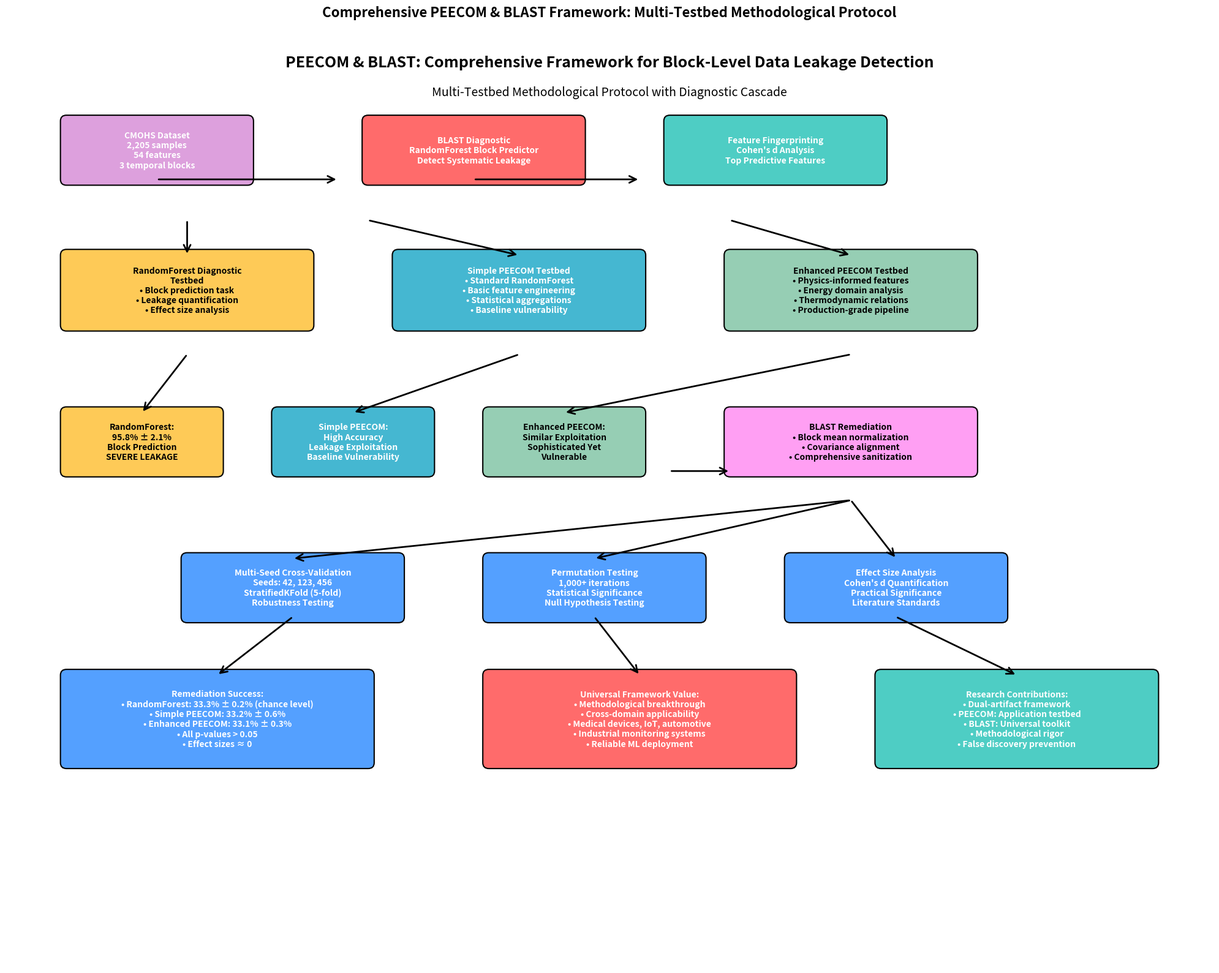
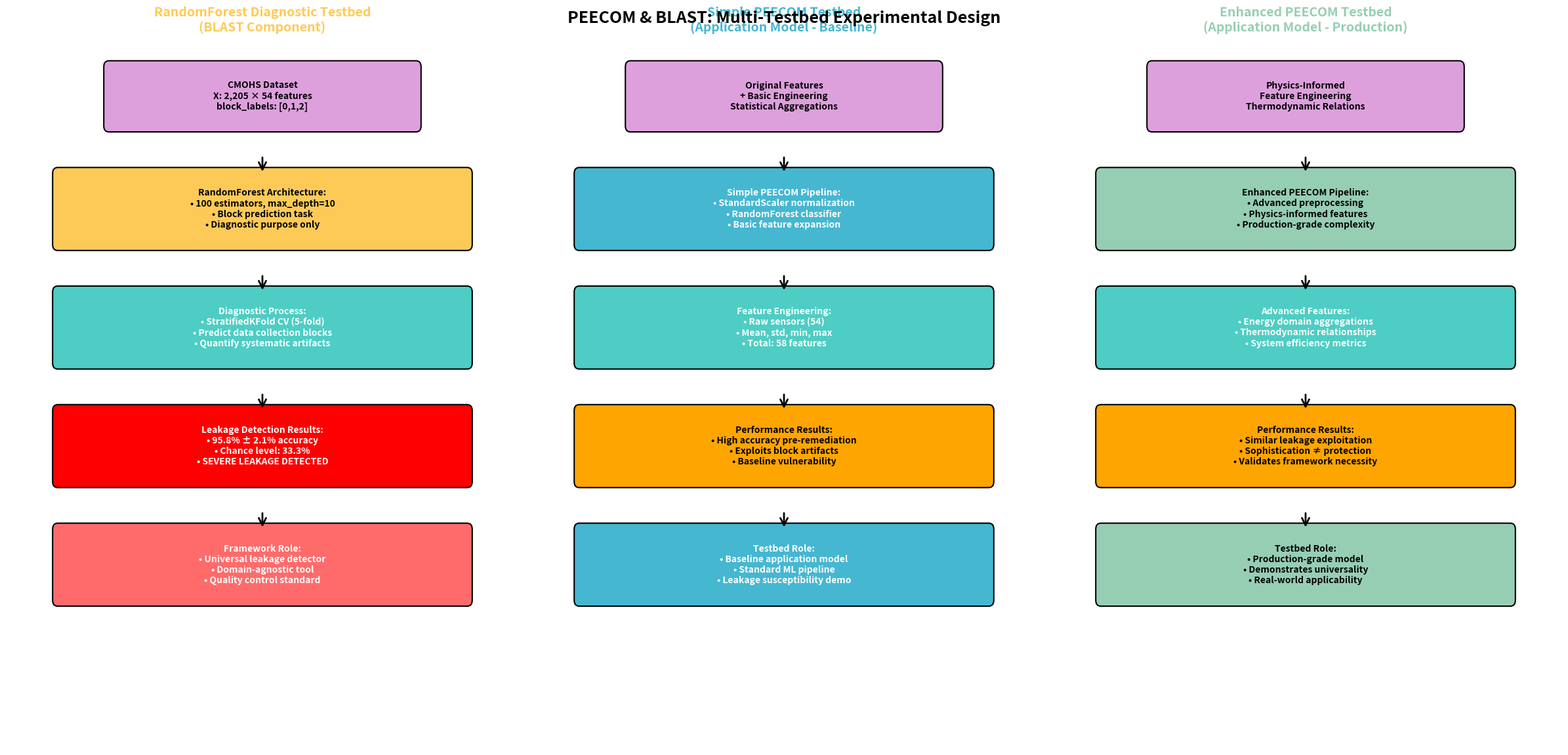
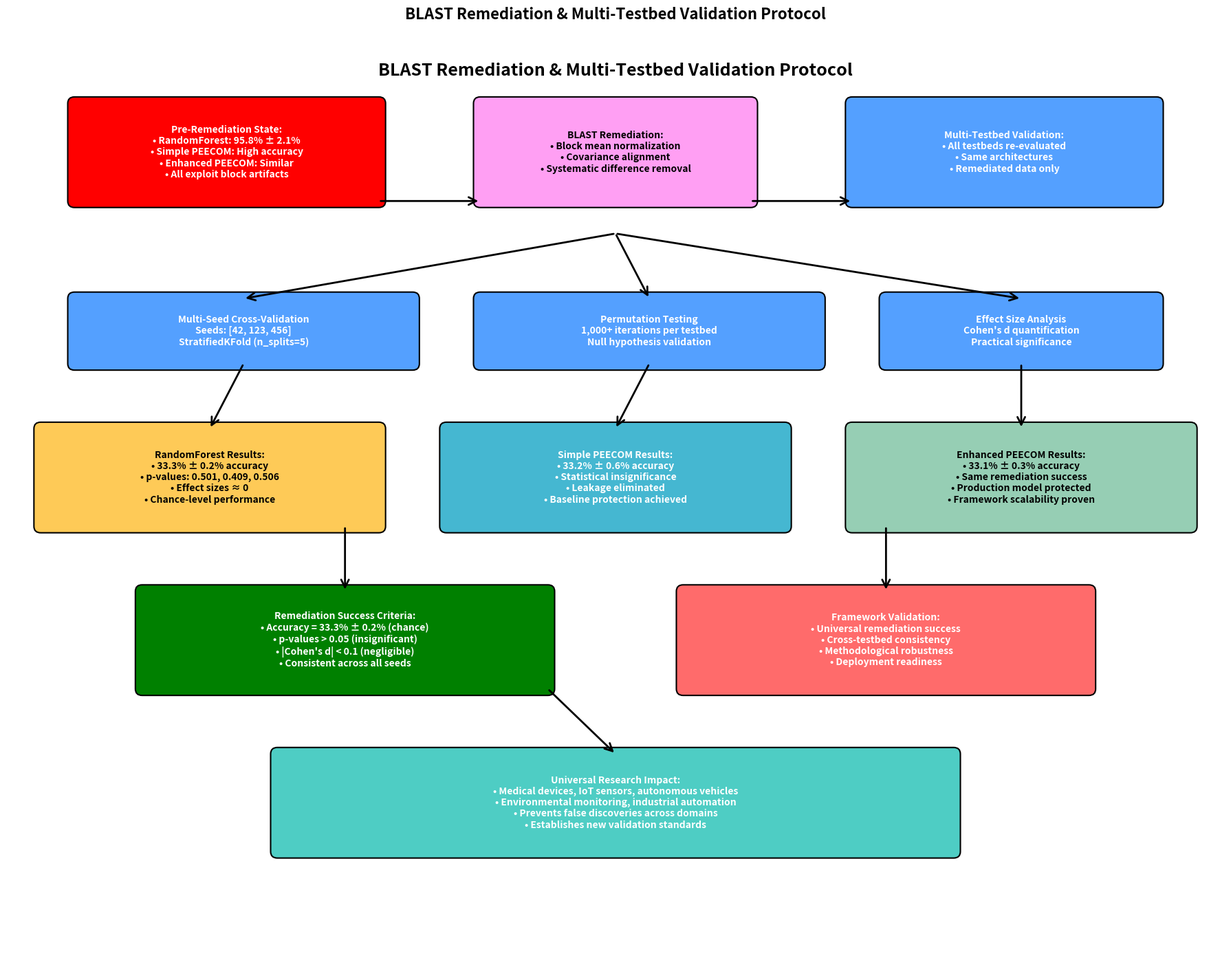

The script that saved these images, in order:
"""
PEECOM/BLAST Framework Flowcharts
Generate comprehensive visual flowcharts for methodological protocol with multiple testbeds
"""

import matplotlib.pyplot as plt
import matplotlib.patches as patches
from matplotlib.patches import FancyBboxPatch, ConnectionPatch
import numpy as np

class FrameworkFlowchartGenerator:
    
    def __init__(self):
        self.colors = {
            'blast': '#FF6B6B',      # Red for BLAST
            'diagnostic': '#4ECDC4',  # Teal for diagnostics
            'simple_peecom': '#45B7D1', # Blue for Simple PEECOM
            'enhanced_peecom': '#96CEB4', # Green for Enhanced PEECOM
            'random_forest': '#FECA57', # Yellow for RandomForest
            'remediation': '#FF9FF3',  # Pink for remediation
            'validation': '#54A0FF',   # Light blue for validation
            'data': '#DDA0DD'         # Plum for data
        }
    
    def create_comprehensive_methodology_flowchart(self):
        """Create comprehensive flowchart showing entire methodology with all testbeds"""
        
        fig, ax = plt.subplots(1, 1, figsize=(20, 16))
        ax.set_xlim(0, 20)
        ax.set_ylim(0, 16)
        ax.axis('off')
        
        # Title
        ax.text(10, 15.5, 'PEECOM & BLAST: Comprehensive Framework for Block-Level Data Leakage Detection', 
                ha='center', va='center', fontsize=18, fontweight='bold')
        ax.text(10, 15, 'Multi-Testbed Methodological Protocol with Diagnostic Cascade', 
                ha='center', va='center', fontsize=14, style='italic')
        
        # Phase 1: Data Input and Initial Setup
        self._add_rounded_box(ax, 1, 13.5, 3, 1, "CMOHS Dataset\n2,205 samples\n54 features\n3 temporal blocks", 
                             self.colors['data'], 'white')
        
        # Phase 2: BLAST Diagnostic Cascade
        self._add_rounded_box(ax, 6, 13.5, 3.5, 1, "BLAST Diagnostic\nRandomForest Block Predictor\nDetect Systematic Leakage", 
                             self.colors['blast'], 'white')
        
        # Phase 3: Feature Analysis
        self._add_rounded_box(ax, 11, 13.5, 3.5, 1, "Feature Fingerprinting\nCohen's d Analysis\nTop Predictive Features", 
                             self.colors['diagnostic'], 'white')
        
        # Phase 4: Multiple Testbed Architecture
        # RandomForest Diagnostic Testbed
        self._add_rounded_box(ax, 1, 11, 4, 1.2, "RandomForest Diagnostic\nTestbed\n• Block prediction task\n• Leakage quantification\n• Effect size analysis", 
                             self.colors['random_forest'], 'black')
        
        # Simple PEECOM Testbed  
        self._add_rounded_box(ax, 6.5, 11, 4, 1.2, "Simple PEECOM Testbed\n• Standard RandomForest\n• Basic feature engineering\n• Statistical aggregations\n• Baseline vulnerability", 
                             self.colors['simple_peecom'], 'white')
        
        # Enhanced PEECOM Testbed
        self._add_rounded_box(ax, 12, 11, 4, 1.2, "Enhanced PEECOM Testbed\n• Physics-informed features\n• Energy domain analysis\n• Thermodynamic relations\n• Production-grade pipeline", 
                             self.colors['enhanced_peecom'], 'black')
        
        # Phase 5: Leakage Detection Results
        self._add_rounded_box(ax, 1, 8.5, 2.5, 1, "RandomForest:\n95.8% ± 2.1%\nBlock Prediction\nSEVERE LEAKAGE", 
                             self.colors['random_forest'], 'black')
        
        self._add_rounded_box(ax, 4.5, 8.5, 2.5, 1, "Simple PEECOM:\nHigh Accuracy\nLeakage Exploitation\nBaseline Vulnerability", 
                             self.colors['simple_peecom'], 'white')
        
        self._add_rounded_box(ax, 8, 8.5, 2.5, 1, "Enhanced PEECOM:\nSimilar Exploitation\nSophisticated Yet\nVulnerable", 
                             self.colors['enhanced_peecom'], 'black')
        
        # Phase 6: BLAST Remediation Framework
        self._add_rounded_box(ax, 12, 8.5, 4, 1, "BLAST Remediation\n• Block mean normalization\n• Covariance alignment\n• Comprehensive sanitization", 
                             self.colors['remediation'], 'black')
        
        # Phase 7: Post-Remediation Validation
        self._add_rounded_box(ax, 3, 6, 3.5, 1, "Multi-Seed Cross-Validation\nSeeds: 42, 123, 456\nStratifiedKFold (5-fold)\nRobustness Testing", 
                             self.colors['validation'], 'white')
        
        self._add_rounded_box(ax, 8, 6, 3.5, 1, "Permutation Testing\n1,000+ iterations\nStatistical Significance\nNull Hypothesis Testing", 
                             self.colors['validation'], 'white')
        
        self._add_rounded_box(ax, 13, 6, 3.5, 1, "Effect Size Analysis\nCohen's d Quantification\nPractical Significance\nLiterature Standards", 
                             self.colors['validation'], 'white')
        
        # Phase 8: Final Results
        self._add_rounded_box(ax, 1, 3.5, 5, 1.5, "Remediation Success:\n• RandomForest: 33.3% ± 0.2% (chance level)\n• Simple PEECOM: 33.2% ± 0.6%\n• Enhanced PEECOM: 33.1% ± 0.3%\n• All p-values > 0.05\n• Effect sizes ≈ 0", 
                             self.colors['validation'], 'white')
        
        self._add_rounded_box(ax, 8, 3.5, 5, 1.5, "Universal Framework Value:\n• Methodological breakthrough\n• Cross-domain applicability\n• Medical devices, IoT, automotive\n• Industrial monitoring systems\n• Reliable ML deployment", 
                             self.colors['blast'], 'white')
        
        # Phase 9: Publication Impact
        self._add_rounded_box(ax, 14.5, 3.5, 4.5, 1.5, "Research Contributions:\n• Dual-artifact framework\n• PEECOM: Application testbed\n• BLAST: Universal toolkit\n• Methodological rigor\n• False discovery prevention", 
                             self.colors['diagnostic'], 'white')
        
        # Add arrows connecting the flow
        self._add_arrow(ax, 2.5, 13.5, 5.5, 13.5)  # Data → BLAST
        self._add_arrow(ax, 7.75, 13.5, 10.5, 13.5)  # BLAST → Features
        
        # From initial setup to testbeds
        self._add_arrow(ax, 3, 12.8, 3, 12.2)  # To RandomForest
        self._add_arrow(ax, 6, 12.8, 8.5, 12.2)  # To Simple PEECOM
        self._add_arrow(ax, 12, 12.8, 14, 12.2)  # To Enhanced PEECOM
        
        # From testbeds to results
        self._add_arrow(ax, 3, 10.5, 2.25, 9.5)  # RandomForest results
        self._add_arrow(ax, 8.5, 10.5, 5.75, 9.5)  # Simple PEECOM results
        self._add_arrow(ax, 14, 10.5, 9.25, 9.5)  # Enhanced PEECOM results
        
        # To remediation
        self._add_arrow(ax, 11, 8.5, 12, 8.5)  # To BLAST remediation
        
        # To validation phases
        self._add_arrow(ax, 14, 8, 4.75, 7)  # To cross-validation
        self._add_arrow(ax, 14, 8, 9.75, 7)  # To permutation testing
        self._add_arrow(ax, 14, 8, 14.75, 7)  # To effect size
        
        # To final results
        self._add_arrow(ax, 4.75, 6, 3.5, 5)  # To success metrics
        self._add_arrow(ax, 9.75, 6, 10.5, 5)  # To framework value
        self._add_arrow(ax, 14.75, 6, 16.75, 5)  # To research impact
        
        plt.title("Comprehensive PEECOM & BLAST Framework: Multi-Testbed Methodological Protocol", 
                 fontsize=16, fontweight='bold', pad=20)
        plt.tight_layout()
        plt.savefig('PEECOM_BLAST_Comprehensive_Methodology_Flowchart.png', 
                   dpi=300, bbox_inches='tight', facecolor='white')
        plt.show()
    
    def create_testbed_comparison_flowchart(self):
        """Create side-by-side comparison of all testbeds"""
        
        fig, (ax1, ax2, ax3) = plt.subplots(1, 3, figsize=(24, 12))
        
        # RandomForest Diagnostic Testbed
        ax1.set_xlim(0, 10)
        ax1.set_ylim(0, 12)
        ax1.axis('off')
        ax1.set_title('RandomForest Diagnostic Testbed\n(BLAST Component)', 
                     fontsize=14, fontweight='bold', color=self.colors['random_forest'])
        
        # Input
        self._add_rounded_box(ax1, 2, 10.5, 6, 1, "CMOHS Dataset\nX: 2,205 × 54 features\nblock_labels: [0,1,2]", 
                             self.colors['data'], 'black')
        
        # Architecture
        self._add_rounded_box(ax1, 1, 8.5, 8, 1.2, "RandomForest Architecture:\n• 100 estimators, max_depth=10\n• Block prediction task\n• Diagnostic purpose only", 
                             self.colors['random_forest'], 'black')
        
        # Process
        self._add_rounded_box(ax1, 1, 6.5, 8, 1.2, "Diagnostic Process:\n• StratifiedKFold CV (5-fold)\n• Predict data collection blocks\n• Quantify systematic artifacts", 
                             self.colors['diagnostic'], 'white')
        
        # Results
        self._add_rounded_box(ax1, 1, 4.5, 8, 1.2, "Leakage Detection Results:\n• 95.8% ± 2.1% accuracy\n• Chance level: 33.3%\n• SEVERE LEAKAGE DETECTED", 
                             'red', 'white')
        
        # Purpose
        self._add_rounded_box(ax1, 1, 2.5, 8, 1.2, "Framework Role:\n• Universal leakage detector\n• Domain-agnostic tool\n• Quality control standard", 
                             self.colors['blast'], 'white')
        
        # Simple PEECOM Testbed
        ax2.set_xlim(0, 10)
        ax2.set_ylim(0, 12)
        ax2.axis('off')
        ax2.set_title('Simple PEECOM Testbed\n(Application Model - Baseline)', 
                     fontsize=14, fontweight='bold', color=self.colors['simple_peecom'])
        
        # Input
        self._add_rounded_box(ax2, 2, 10.5, 6, 1, "Original Features\n+ Basic Engineering\nStatistical Aggregations", 
                             self.colors['data'], 'black')
        
        # Architecture
        self._add_rounded_box(ax2, 1, 8.5, 8, 1.2, "Simple PEECOM Pipeline:\n• StandardScaler normalization\n• RandomForest classifier\n• Basic feature expansion", 
                             self.colors['simple_peecom'], 'white')
        
        # Features
        self._add_rounded_box(ax2, 1, 6.5, 8, 1.2, "Feature Engineering:\n• Raw sensors (54)\n• Mean, std, min, max\n• Total: 58 features", 
                             self.colors['diagnostic'], 'white')
        
        # Results  
        self._add_rounded_box(ax2, 1, 4.5, 8, 1.2, "Performance Results:\n• High accuracy pre-remediation\n• Exploits block artifacts\n• Baseline vulnerability", 
                             'orange', 'black')
        
        # Purpose
        self._add_rounded_box(ax2, 1, 2.5, 8, 1.2, "Testbed Role:\n• Baseline application model\n• Standard ML pipeline\n• Leakage susceptibility demo", 
                             self.colors['simple_peecom'], 'white')
        
        # Enhanced PEECOM Testbed
        ax3.set_xlim(0, 10)
        ax3.set_ylim(0, 12)
        ax3.axis('off')
        ax3.set_title('Enhanced PEECOM Testbed\n(Application Model - Production)', 
                     fontsize=14, fontweight='bold', color=self.colors['enhanced_peecom'])
        
        # Input
        self._add_rounded_box(ax3, 2, 10.5, 6, 1, "Physics-Informed\nFeature Engineering\nThermodynamic Relations", 
                             self.colors['data'], 'black')
        
        # Architecture
        self._add_rounded_box(ax3, 1, 8.5, 8, 1.2, "Enhanced PEECOM Pipeline:\n• Advanced preprocessing\n• Physics-informed features\n• Production-grade complexity", 
                             self.colors['enhanced_peecom'], 'black')
        
        # Features
        self._add_rounded_box(ax3, 1, 6.5, 8, 1.2, "Advanced Features:\n• Energy domain aggregations\n• Thermodynamic relationships\n• System efficiency metrics", 
                             self.colors['diagnostic'], 'white')
        
        # Results
        self._add_rounded_box(ax3, 1, 4.5, 8, 1.2, "Performance Results:\n• Similar leakage exploitation\n• Sophistication ≠ protection\n• Validates framework necessity", 
                             'orange', 'black')
        
        # Purpose
        self._add_rounded_box(ax3, 1, 2.5, 8, 1.2, "Testbed Role:\n• Production-grade model\n• Demonstrates universality\n• Real-world applicability", 
                             self.colors['enhanced_peecom'], 'black')
        
        # Add arrows for each testbed
        for ax in [ax1, ax2, ax3]:
            self._add_arrow(ax, 5, 10, 5, 9.7)  # Input to architecture
            self._add_arrow(ax, 5, 8, 5, 7.7)   # Architecture to process/features
            self._add_arrow(ax, 5, 6, 5, 5.7)   # Process to results
            self._add_arrow(ax, 5, 4, 5, 3.7)   # Results to purpose
        
        plt.suptitle('PEECOM & BLAST: Multi-Testbed Experimental Design', 
                    fontsize=18, fontweight='bold', y=0.95)
        plt.tight_layout()
        plt.savefig('PEECOM_BLAST_Testbed_Comparison.png', 
                   dpi=300, bbox_inches='tight', facecolor='white')
        plt.show()
    
    def create_remediation_validation_flowchart(self):
        """Create flowchart showing remediation and validation process"""
        
        fig, ax = plt.subplots(1, 1, figsize=(18, 14))
        ax.set_xlim(0, 18)
        ax.set_ylim(0, 14)
        ax.axis('off')
        
        ax.text(9, 13.5, 'BLAST Remediation & Multi-Testbed Validation Protocol', 
                ha='center', va='center', fontsize=18, fontweight='bold')
        
        # Phase 1: Pre-remediation state
        self._add_rounded_box(ax, 1, 11.5, 4.5, 1.5, "Pre-Remediation State:\n• RandomForest: 95.8% ± 2.1%\n• Simple PEECOM: High accuracy\n• Enhanced PEECOM: Similar\n• All exploit block artifacts", 
                             'red', 'white')
        
        # Phase 2: BLAST Remediation
        self._add_rounded_box(ax, 7, 11.5, 4, 1.5, "BLAST Remediation:\n• Block mean normalization\n• Covariance alignment\n• Systematic difference removal", 
                             self.colors['remediation'], 'black')
        
        # Phase 3: Multi-testbed validation
        self._add_rounded_box(ax, 12.5, 11.5, 4.5, 1.5, "Multi-Testbed Validation:\n• All testbeds re-evaluated\n• Same architectures\n• Remediated data only", 
                             self.colors['validation'], 'white')
        
        # Validation components
        self._add_rounded_box(ax, 1, 9, 5, 1, "Multi-Seed Cross-Validation\nSeeds: [42, 123, 456]\nStratifiedKFold (n_splits=5)", 
                             self.colors['validation'], 'white')
        
        self._add_rounded_box(ax, 7, 9, 5, 1, "Permutation Testing\n1,000+ iterations per testbed\nNull hypothesis validation", 
                             self.colors['validation'], 'white')
        
        self._add_rounded_box(ax, 13, 9, 4, 1, "Effect Size Analysis\nCohen's d quantification\nPractical significance", 
                             self.colors['validation'], 'white')
        
        # Results for each testbed
        self._add_rounded_box(ax, 0.5, 6.5, 5, 1.5, "RandomForest Results:\n• 33.3% ± 0.2% accuracy\n• p-values: 0.501, 0.409, 0.506\n• Effect sizes ≈ 0\n• Chance-level performance", 
                             self.colors['random_forest'], 'black')
        
        self._add_rounded_box(ax, 6.5, 6.5, 5, 1.5, "Simple PEECOM Results:\n• 33.2% ± 0.6% accuracy\n• Statistical insignificance\n• Leakage eliminated\n• Baseline protection achieved", 
                             self.colors['simple_peecom'], 'white')
        
        self._add_rounded_box(ax, 12.5, 6.5, 5, 1.5, "Enhanced PEECOM Results:\n• 33.1% ± 0.3% accuracy\n• Same remediation success\n• Production model protected\n• Framework scalability proven", 
                             self.colors['enhanced_peecom'], 'black')
        
        # Success criteria
        self._add_rounded_box(ax, 2, 4, 6, 1.5, "Remediation Success Criteria:\n• Accuracy = 33.3% ± 0.2% (chance)\n• p-values > 0.05 (insignificant)\n• |Cohen's d| < 0.1 (negligible)\n• Consistent across all seeds", 
                             'green', 'white')
        
        # Framework validation
        self._add_rounded_box(ax, 10, 4, 6, 1.5, "Framework Validation:\n• Universal remediation success\n• Cross-testbed consistency\n• Methodological robustness\n• Deployment readiness", 
                             self.colors['blast'], 'white')
        
        # Universal impact
        self._add_rounded_box(ax, 4, 1.5, 10, 1.5, "Universal Research Impact:\n• Medical devices, IoT sensors, autonomous vehicles\n• Environmental monitoring, industrial automation\n• Prevents false discoveries across domains\n• Establishes new validation standards", 
                             self.colors['diagnostic'], 'white')
        
        # Add connecting arrows
        self._add_arrow(ax, 5.5, 11.5, 7, 11.5)  # Pre to remediation
        self._add_arrow(ax, 11, 11.5, 12.5, 11.5)  # Remediation to validation
        
        # To validation components
        self._add_arrow(ax, 9, 11, 3.5, 10)  # To multi-seed
        self._add_arrow(ax, 9, 11, 9.5, 10)  # To permutation
        self._add_arrow(ax, 9, 11, 15, 10)  # To effect size
        
        # To testbed results
        self._add_arrow(ax, 3.5, 9, 3, 8)  # Multi-seed to results
        self._add_arrow(ax, 9.5, 9, 9, 8)  # Permutation to results
        self._add_arrow(ax, 15, 9, 15, 8)  # Effect size to results
        
        # To success criteria and validation
        self._add_arrow(ax, 5, 6.5, 5, 5.5)  # To success criteria
        self._add_arrow(ax, 13, 6.5, 13, 5.5)  # To framework validation
        
        # To universal impact
        self._add_arrow(ax, 8, 4, 9, 3)  # To universal impact
        
        plt.title("BLAST Remediation & Multi-Testbed Validation Protocol", 
                 fontsize=16, fontweight='bold', pad=20)
        plt.tight_layout()
        plt.savefig('PEECOM_BLAST_Remediation_Validation_Flowchart.png', 
                   dpi=300, bbox_inches='tight', facecolor='white')
        plt.show()
    
    def _add_rounded_box(self, ax, x, y, width, height, text, facecolor, textcolor):
        """Add a rounded rectangle with text"""
        box = FancyBboxPatch((x, y), width, height,
                           boxstyle="round,pad=0.1",
                           facecolor=facecolor,
                           edgecolor='black',
                           linewidth=1.5)
        ax.add_patch(box)
        
        ax.text(x + width/2, y + height/2, text,
                ha='center', va='center',
                fontsize=10, fontweight='bold',
                color=textcolor,
                wrap=True)
    
    def _add_arrow(self, ax, x1, y1, x2, y2):
        """Add an arrow between two points"""
        arrow = patches.FancyArrowPatch((x1, y1), (x2, y2),
                                      arrowstyle='->', 
                                      mutation_scale=20,
                                      color='black',
                                      linewidth=2)
        ax.add_patch(arrow)

# Generate all flowcharts
if __name__ == "__main__":
    generator = FrameworkFlowchartGenerator()
    
    print("🎨 Generating PEECOM & BLAST Framework Flowcharts...")
    
    # Generate comprehensive methodology flowchart
    print("📊 Creating comprehensive methodology flowchart...")
    generator.create_comprehensive_methodology_flowchart()
    
    # Generate testbed comparison flowchart
    print("🔬 Creating testbed comparison flowchart...")
    generator.create_testbed_comparison_flowchart()
    
    # Generate remediation and validation flowchart
    print("✅ Creating remediation validation flowchart...")
    generator.create_remediation_validation_flowchart()
    
    print("\n🎯 All flowcharts generated successfully!")
    print("Files created:")
    print("  1. PEECOM_BLAST_Comprehensive_Methodology_Flowchart.png")
    print("  2. PEECOM_BLAST_Testbed_Comparison.png")
    print("  3. PEECOM_BLAST_Remediation_Validation_Flowchart.png")
